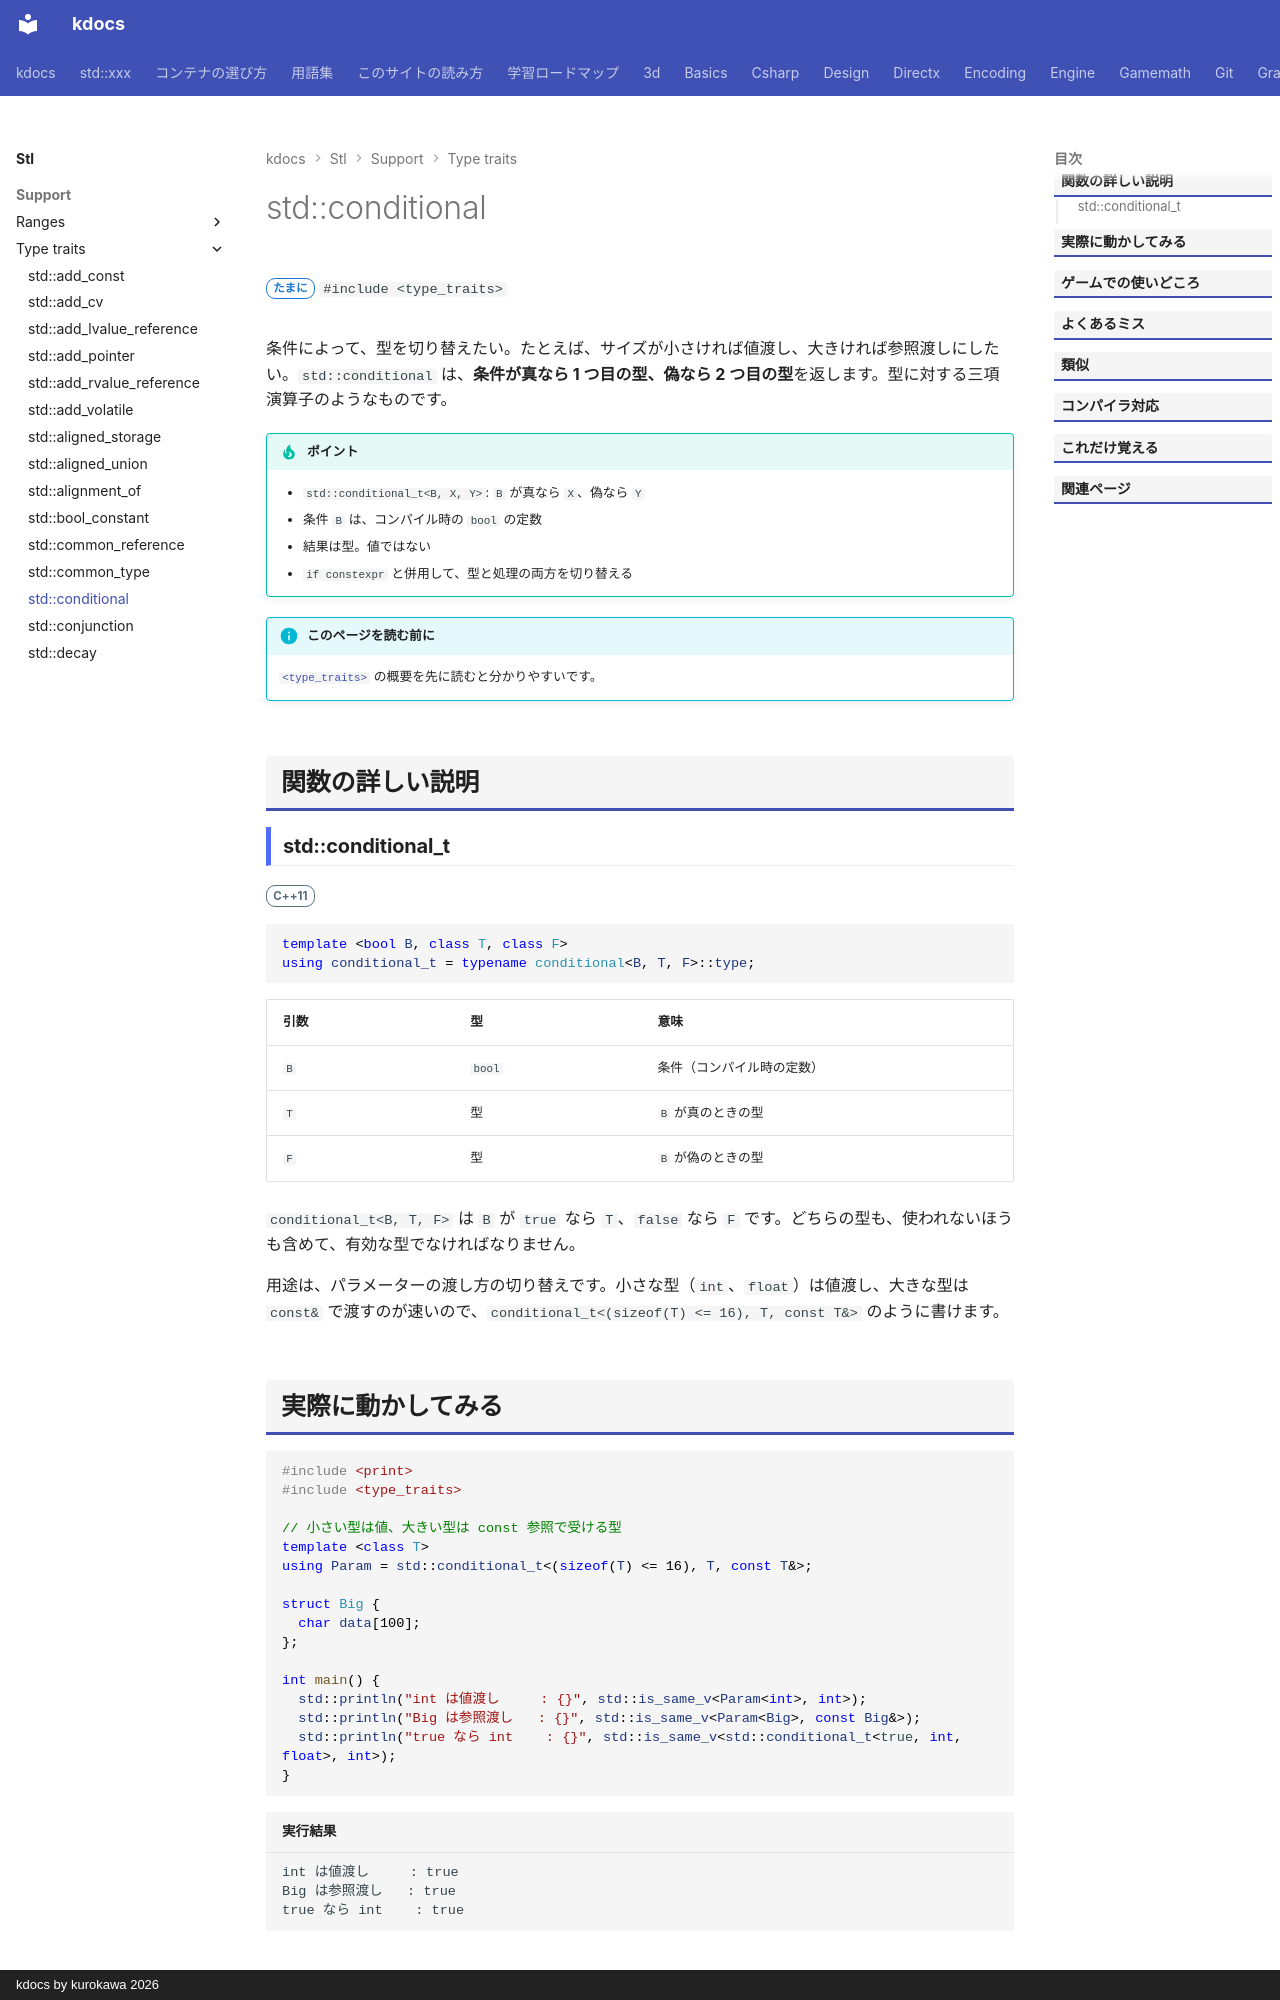

repository: qwzxdf/kdocs · page: stl/support/type_traits/conditional/index.html · generator: mkdocs · copyright: kdocs by kurokawa 2026

---
title: std::conditional
summary: "条件によって、2 つの型のどちらかを選ぶ。"
order: 17
group: 型の性質（<type_traits>）
tags:
  - 型・言語サポート
---

# std::conditional

<div class="page-badges" markdown>
<span class="rank rank-sometimes">たまに</span>
`#include <type_traits>`
</div>

条件によって、型を切り替えたい。たとえば、サイズが小さければ値渡し、大きければ参照渡しにしたい。`std::conditional` は、<strong>条件が真なら 1 つ目の型、偽なら 2 つ目の型</strong>を返します。型に対する三項演算子のようなものです。

!!! tip "ポイント"
    - `std::conditional_t<B, X, Y>`: `B` が真なら `X`、偽なら `Y`
    - 条件 `B` は、コンパイル時の `bool` の定数
    - 結果は型。値ではない
    - `if constexpr` と併用して、型と処理の両方を切り替える

!!! info "このページを読む前に"
    [`<type_traits>`](../type_traits.md) の概要を先に読むと分かりやすいです。

## 関数の詳しい説明

### std::conditional_t {#conditional}

<span class="ver ver-11">C++11</span>

```cpp
template <bool B, class T, class F>
using conditional_t = typename conditional<B, T, F>::type;
```

| 引数 | 型 | 意味 |
| --- | --- | --- |
| `B` | `bool` | 条件（コンパイル時の定数） |
| `T` | 型 | `B` が真のときの型 |
| `F` | 型 | `B` が偽のときの型 |

`conditional_t<B, T, F>` は `B` が `true` なら `T`、`false` なら `F` です。どちらの型も、使われないほうも含めて、有効な型でなければなりません。

用途は、パラメーターの渡し方の切り替えです。小さな型（`int`、`float`）は値渡し、大きな型は `const&` で渡すのが速いので、`conditional_t<(sizeof(T) <= 16), T, const T&>` のように書けます。
